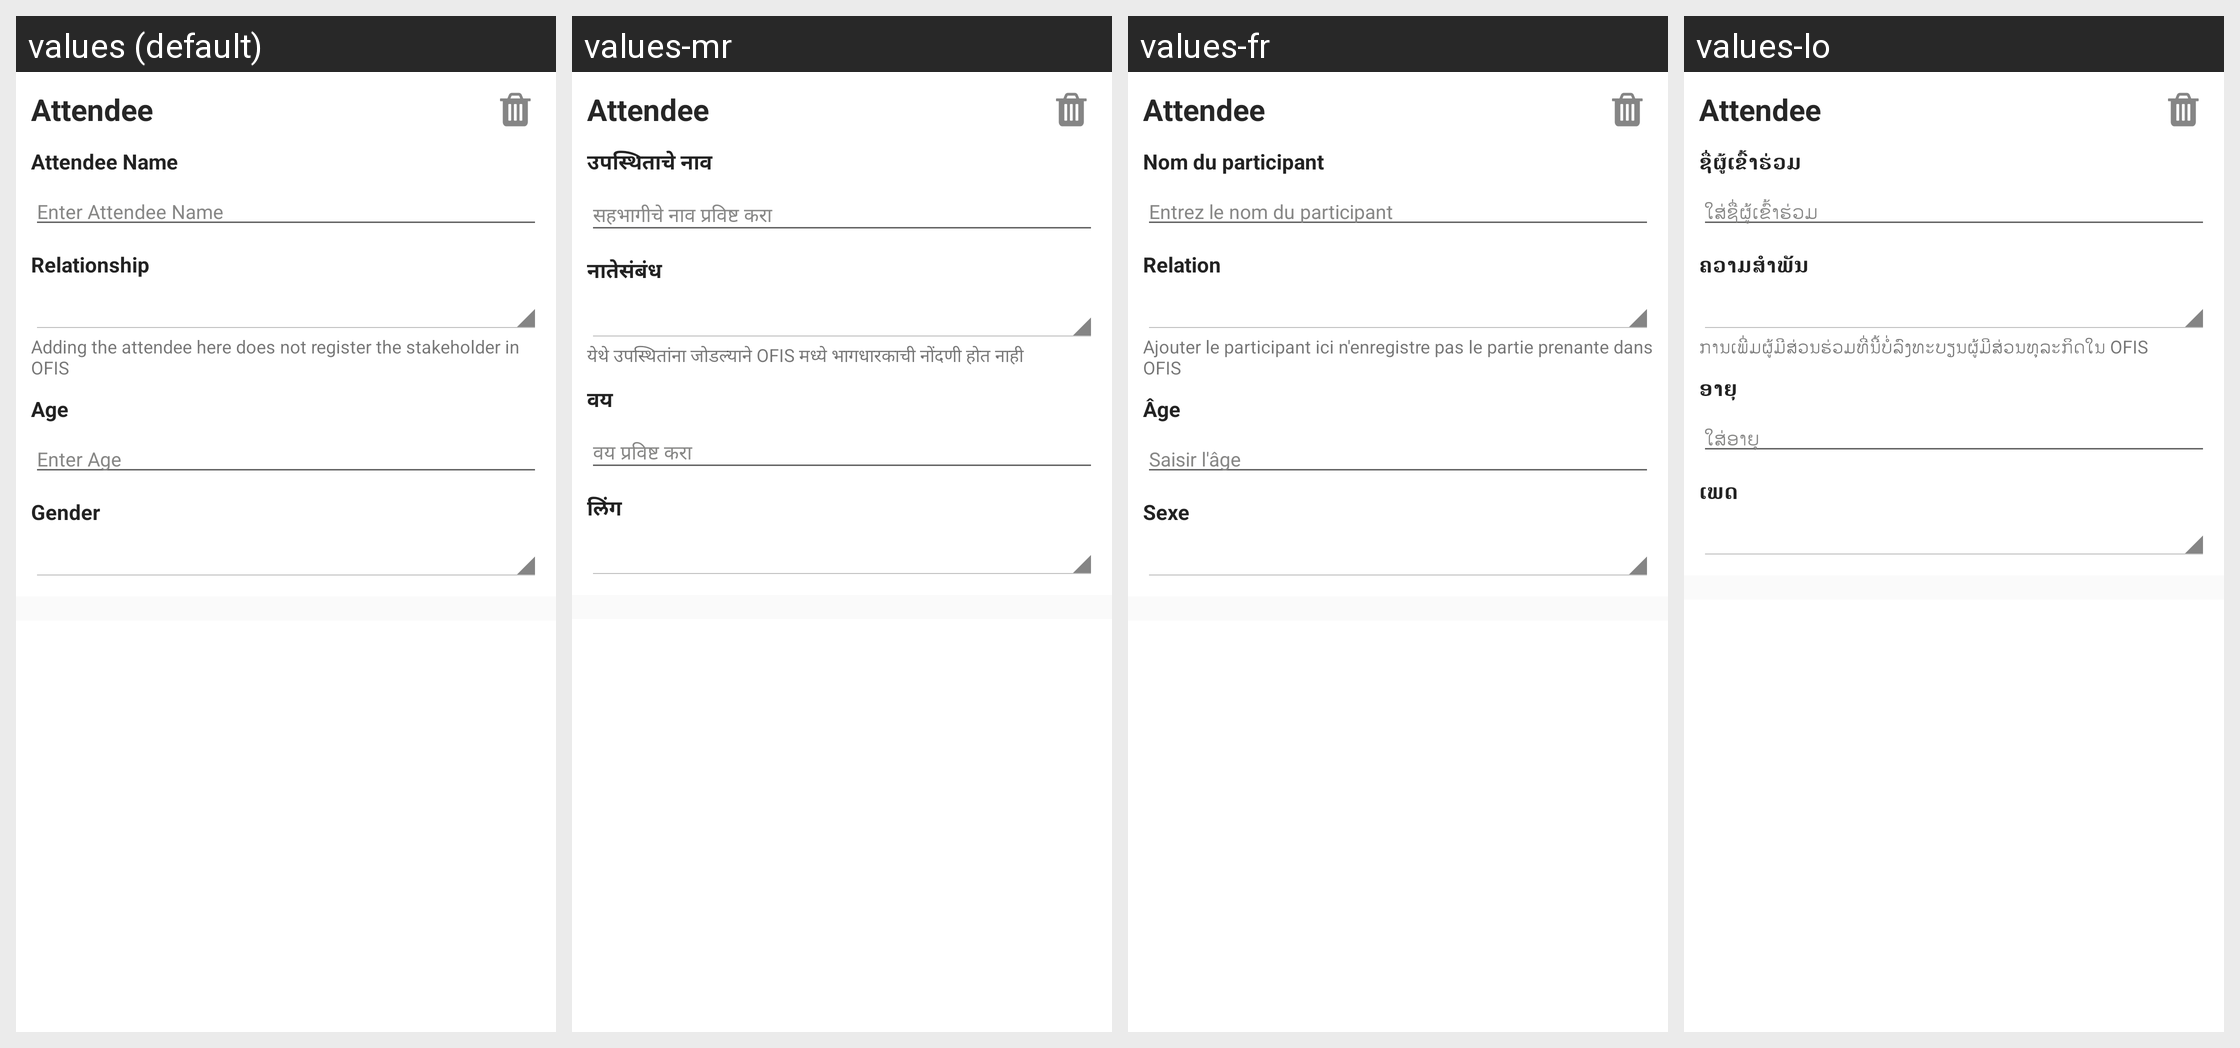

This grid shows one Android layout under several languages. Give, for every string resource on the screen, its name, the default text and each shown locale's text.
Android screen res/layout/layout_additional_trainee.xml rendered under 4 locales, left to right: values (default), values-mr, values-fr, values-lo. Device: Nexus 5 (rendered at 1080×1920; each locale shown at half size, 540×960, under a caption strip naming it); theme AppCompactTheme.
Other locales in the repository, not shown: values-es, values-id, values-in, values-pt, values-th, values-tr, values-vi.
Strings drawn on this screen, with the default value and each locale's value (text and hints the layout hard-codes, and strings that could not be matched under every locale, appear in the picture but are not listed):

attendee_name1
  values: Attendee Name
  values-mr: उपस्थिताचे नाव
  values-fr: Nom du participant
  values-lo: ຊື່​ຜູ້​ເຂົ້າ​ຮ່ວມ

attendee_name_hint
  values: Enter Attendee Name
  values-mr: सहभागीचे नाव प्रविष्ट करा
  values-fr: Entrez le nom du participant
  values-lo: ໃສ່ຊື່ຜູ້ເຂົ້າຮ່ວມ

attendee_relationship1
  values: Relationship
  values-mr: नातेसंबंध
  values-fr: Relation
  values-lo: ຄວາມສໍາພັນ

attendee_register_stakeholder
  values: Adding the attendee here does not register the stakeholder in OFIS
  values-mr: येथे उपस्थितांना जोडल्याने OFIS मध्ये भागधारकाची नोंदणी होत नाही
  values-fr: Ajouter le participant ici n'enregistre pas le partie prenante dans OFIS
  values-lo: ການເພີ່ມຜູ້ມີສ່ວນຮ່ວມທີ່ນີ້ບໍ່ລົງທະບຽນຜູ້ມີສ່ວນທຸລະກິດໃນ OFIS

attendee_age
  values: Age
  values-mr: वय
  values-fr: Âge
  values-lo: ອາຍຸ

attendee_hint_age
  values: Enter Age
  values-mr: वय प्रविष्ट करा
  values-fr: Saisir l'âge
  values-lo: ໃສ່ອາຍຸ

attendee_sex1
  values: Gender
  values-mr: लिंग
  values-fr: Sexe
  values-lo: ເພດ
